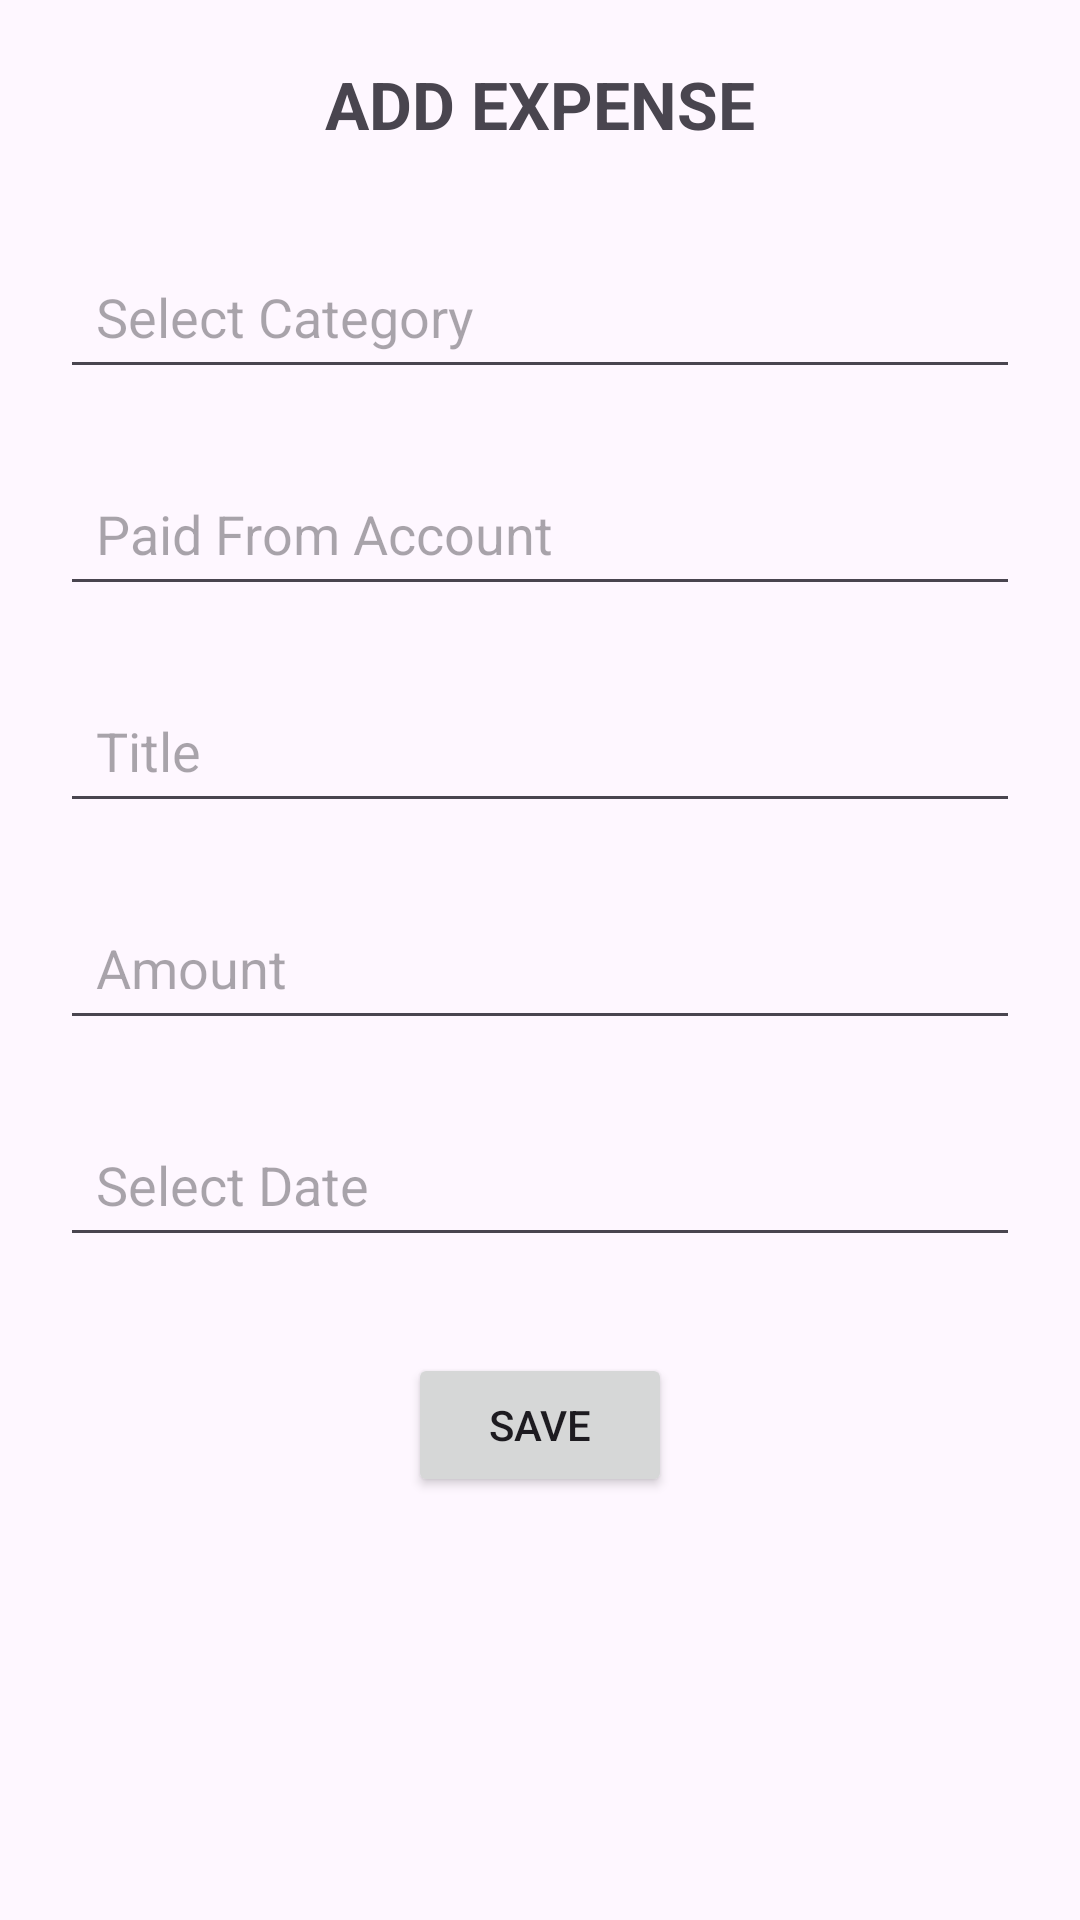

Here is an Android app screen rendered from its layout file. Give the layout XML and the strings, colors and styles it references.
<!-- AndroidManifest.xml: application theme Theme.SmartExpenseTrackerApp -->
<!-- res/layout/fragment_add_expense.xml -->
<?xml version="1.0" encoding="utf-8"?>
<androidx.constraintlayout.widget.ConstraintLayout
    xmlns:android="http://schemas.android.com/apk/res/android"
    xmlns:app="http://schemas.android.com/apk/res-auto"
    android:layout_width="match_parent"
    android:layout_height="match_parent"
    android:padding="20dp">

    <TextView
        android:id="@+id/titleAdd"
        android:layout_width="wrap_content"
        android:layout_height="wrap_content"
        android:text="ADD EXPENSE"
        android:textSize="22sp"
        android:textStyle="bold"
        app:layout_constraintTop_toTopOf="parent"
        app:layout_constraintStart_toStartOf="parent"
        app:layout_constraintEnd_toEndOf="parent"
        android:gravity="center"/>

    
    <EditText
        android:id="@+id/inputCategory"
        android:layout_width="0dp"
        android:layout_height="wrap_content"
        android:hint="Select Category"
        android:focusable="false"
        android:clickable="true"
        android:padding="12dp"
        android:layout_marginTop="32dp"
        app:layout_constraintTop_toBottomOf="@id/titleAdd"
        app:layout_constraintStart_toStartOf="parent"
        app:layout_constraintEnd_toEndOf="parent"/>

    
    <EditText
        android:id="@+id/inputTitle"
        android:layout_width="0dp"
        android:layout_height="wrap_content"
        android:hint="Title"
        android:padding="12dp"
        android:layout_marginTop="24dp"
        app:layout_constraintTop_toBottomOf="@id/inputWalletAccount"
        app:layout_constraintStart_toStartOf="parent"
        app:layout_constraintEnd_toEndOf="parent"/>

    
    <EditText
        android:id="@+id/inputAmount"
        android:layout_width="0dp"
        android:layout_height="wrap_content"
        android:hint="Amount"
        android:inputType="numberDecimal"
        android:padding="12dp"
        android:layout_marginTop="24dp"
        app:layout_constraintTop_toBottomOf="@id/inputTitle"
        app:layout_constraintStart_toStartOf="parent"
        app:layout_constraintEnd_toEndOf="parent"/>

    
    <EditText
        android:id="@+id/inputWalletAccount"
        android:layout_width="0dp"
        android:layout_height="wrap_content"
        android:hint="Paid From Account"
        android:focusable="false"
        android:clickable="true"
        android:padding="12dp"
        android:layout_marginTop="24dp"
        app:layout_constraintTop_toBottomOf="@id/inputCategory"
        app:layout_constraintStart_toStartOf="parent"
        app:layout_constraintEnd_toEndOf="parent"/>

    
    <EditText
        android:id="@+id/inputDate"
        android:layout_width="0dp"
        android:layout_height="wrap_content"
        android:hint="Select Date"
        android:focusable="false"
        android:clickable="true"
        android:padding="12dp"
        android:layout_marginTop="24dp"
        app:layout_constraintTop_toBottomOf="@id/inputAmount"
        app:layout_constraintStart_toStartOf="parent"
        app:layout_constraintEnd_toEndOf="parent"/>

    
    <Button
        android:id="@+id/btnSaveExpense"
        android:layout_width="wrap_content"
        android:layout_height="wrap_content"
        android:text="Save"
        android:layout_marginTop="32dp"
        app:layout_constraintTop_toBottomOf="@id/inputDate"
        app:layout_constraintStart_toStartOf="parent"
        app:layout_constraintEnd_toEndOf="parent"/>

</androidx.constraintlayout.widget.ConstraintLayout>
<!-- resources referenced by this layout -->
<resources>
  <style name="Theme.SmartExpenseTrackerApp" parent="Base.Theme.SmartExpenseTrackerApp" />
  <style name="Base.Theme.SmartExpenseTrackerApp" parent="Theme.Material3.DayNight.NoActionBar">
          
          
      </style>
</resources>
